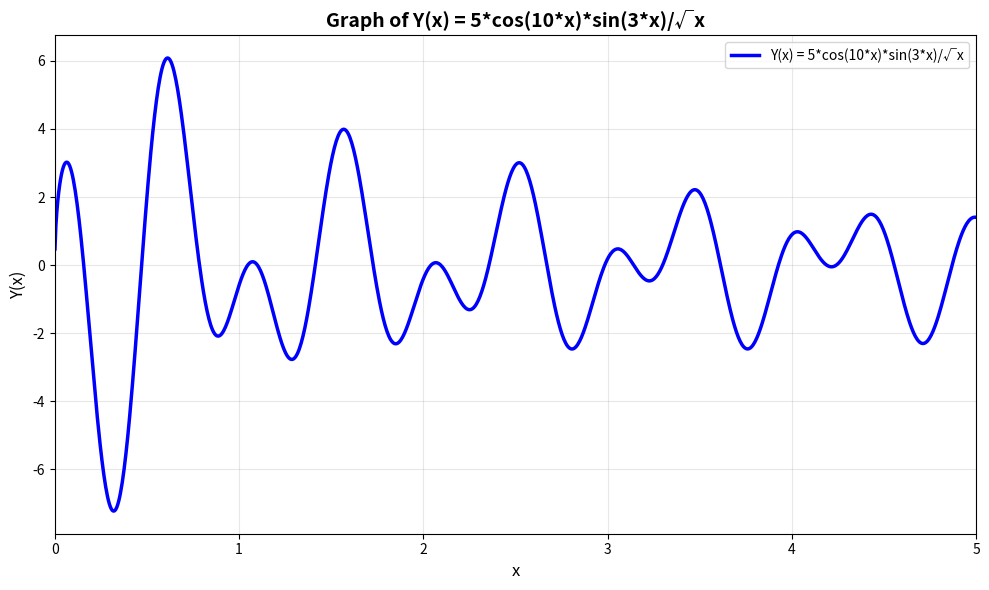

This chart was generated by the following Python code:
import matplotlib.pyplot as plt
import numpy as np

x = np.linspace(0.001, 5, 1000)
y = 5 * np.cos(10 * x) * np.sin(3 * x) / np.sqrt(x)

plt.figure(figsize=(10, 6))
plt.plot(
    x,
    y,
    linewidth=2.5,
    color="blue",
    label="Y(x) = 5*cos(10*x)*sin(3*x)/√x",
    linestyle="-",
)

plt.xlabel("x", fontsize=12)
plt.ylabel("Y(x)", fontsize=12)
plt.title("Graph of Y(x) = 5*cos(10*x)*sin(3*x)/√x", fontsize=14, fontweight="bold")
plt.grid(True, alpha=0.3)
plt.legend(loc="best", fontsize=10)

plt.xlim(0, 5)
plt.tight_layout()
plt.show()
